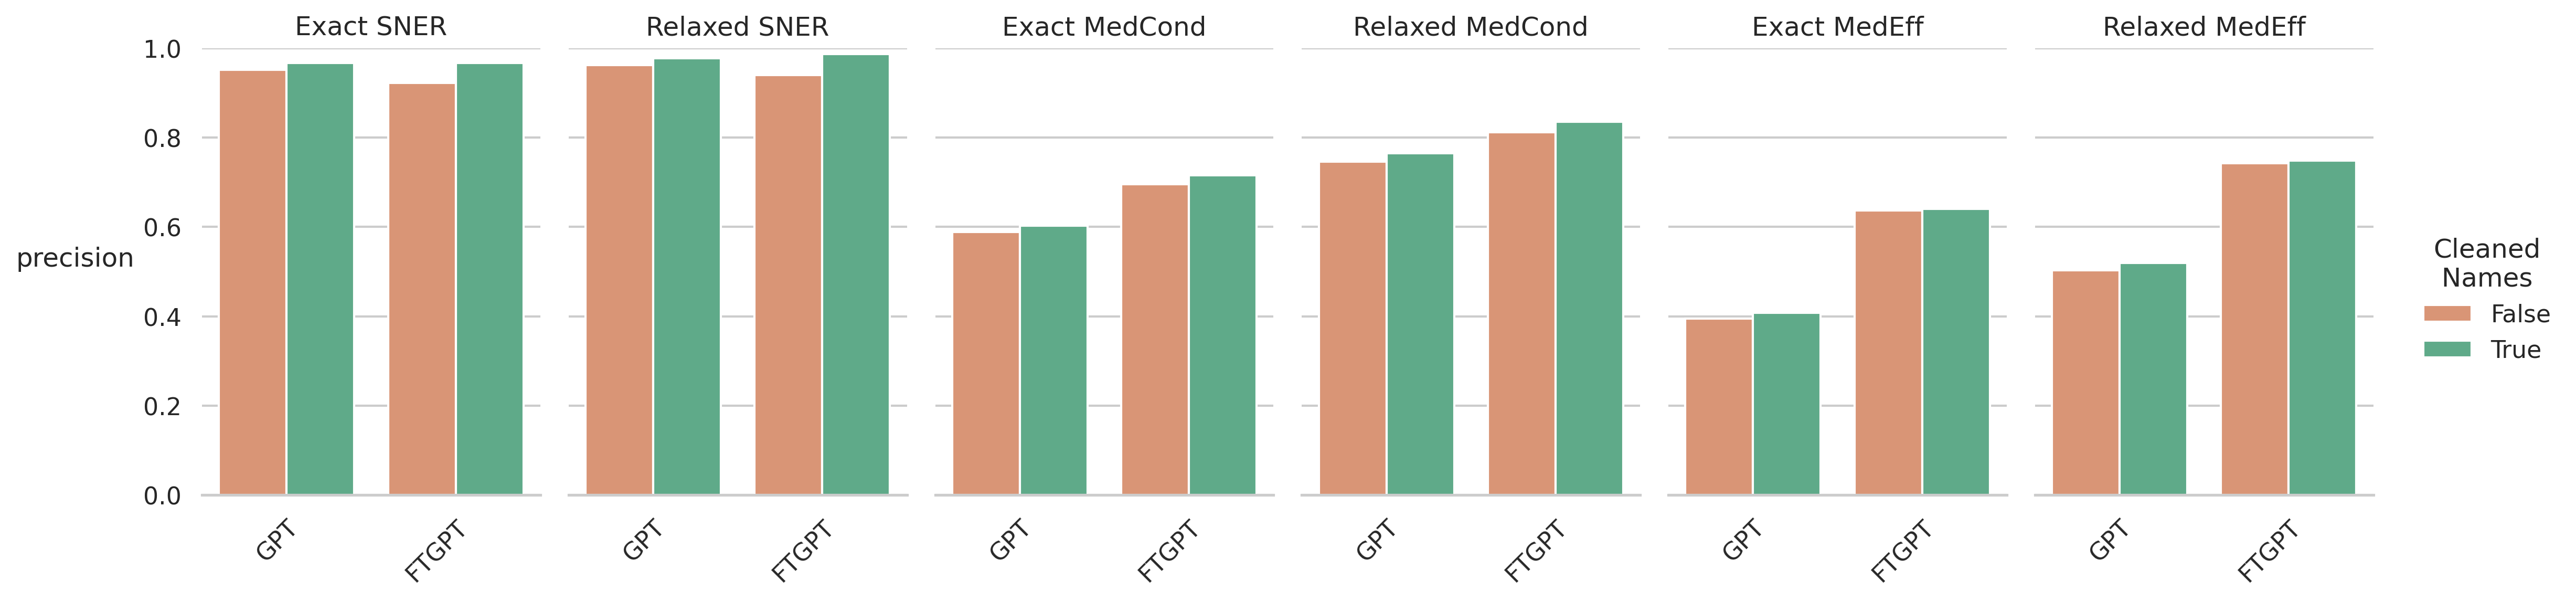

Data behind this chart, as committed beside it:
, precision, class, Model, NS
72, 0.9523, Exact SNER, GPT, False
73, 0.9629, Relaxed SNER, GPT, False
74, 0.5886, Exact MedCond, GPT, False
75, 0.7458, Relaxed MedCond, GPT, False
76, 0.3946, Exact MedEff, GPT, False
77, 0.5025, Relaxed MedEff, GPT, False
12, 0.9674, Exact SNER, GPT, True
13, 0.9783, Relaxed SNER, GPT, True
14, 0.6031, Exact MedCond, GPT, True
15, 0.7648, Relaxed MedCond, GPT, True
16, 0.4081, Exact MedEff, GPT, True
17, 0.5199, Relaxed MedEff, GPT, True
48, 0.9221, Exact SNER, FTGPT, False
49, 0.9405, Relaxed SNER, FTGPT, False
50, 0.6961, Exact MedCond, FTGPT, False
51, 0.8125, Relaxed MedCond, FTGPT, False
52, 0.6365, Exact MedEff, FTGPT, False
53, 0.7426, Relaxed MedEff, FTGPT, False
54, 0.9678, Exact SNER, FTGPT, True
55, 0.9873, Relaxed SNER, FTGPT, True
56, 0.7157, Exact MedCond, FTGPT, True
57, 0.8352, Relaxed MedCond, FTGPT, True
58, 0.6407, Exact MedEff, FTGPT, True
59, 0.7488, Relaxed MedEff, FTGPT, True
